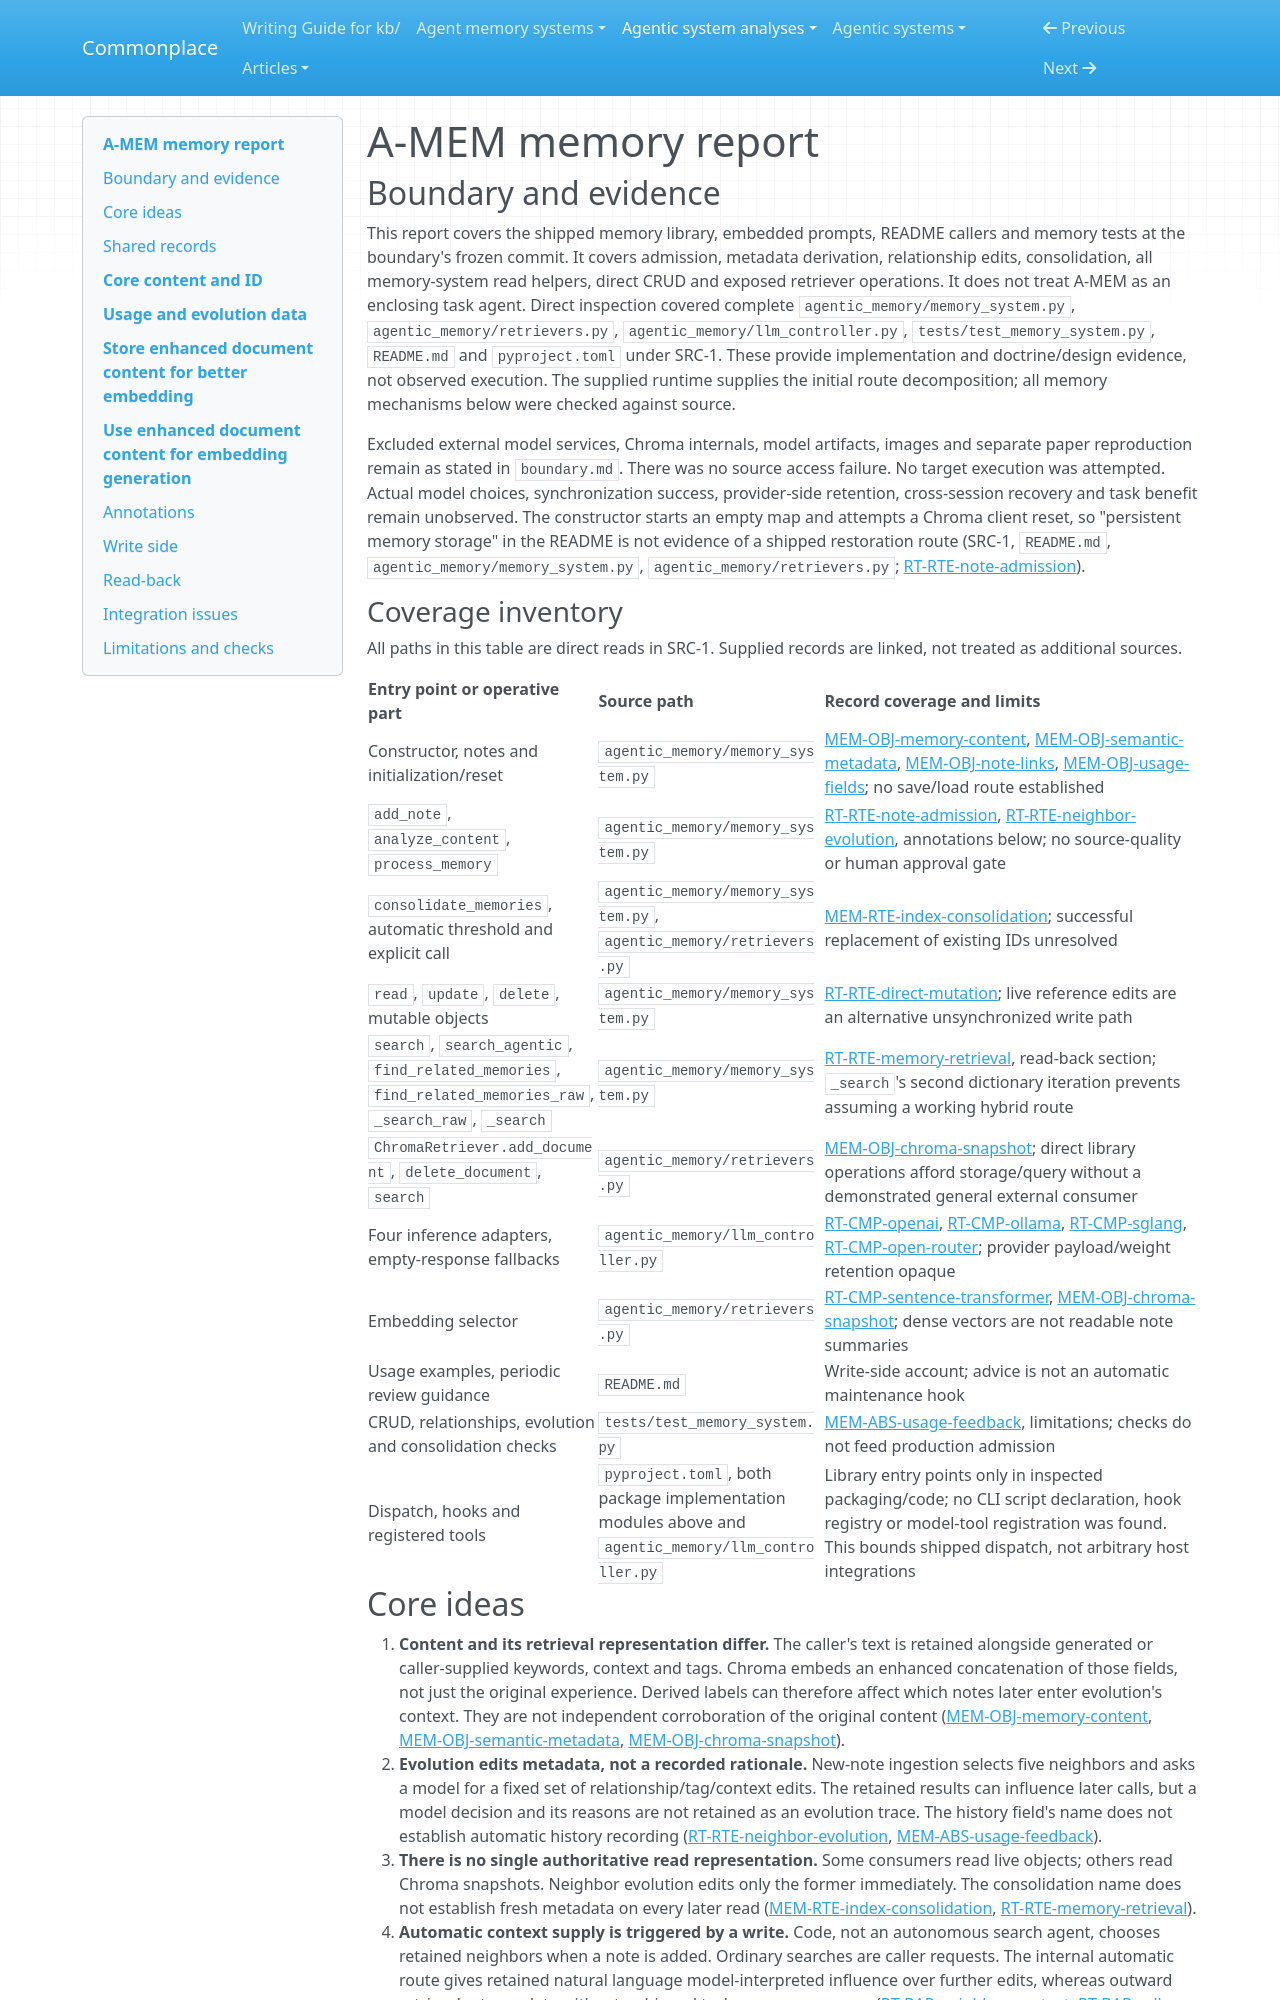

repository: zby/commonplace · page: agentic-system-analyses/retained/wujiangxu--a-mem-sys/memory/index.html · generator: mkdocs

---
type: agentic-system-analyses/types/agentic-system-memory-report.md
description: "A-MEM memory mechanisms: instance-local notes, derived semantic metadata, split read representations and model-directed neighbor edits."
run-id: AAS-2026-10-16-a-mem-sys-eff95cd80440-01
source-identity: https://github.com/WujiangXu/A-mem-sys
reviewed-boundary: f303dfc71e07bdc787f4bc135d4cea328ae30e99
---

# A-MEM memory report

## Boundary and evidence

This report covers the shipped memory library, embedded prompts, README callers and memory tests at the boundary's frozen commit. It covers admission, metadata derivation, relationship edits, consolidation, all memory-system read helpers, direct CRUD and exposed retriever operations. It does not treat A-MEM as an enclosing task agent. Direct inspection covered complete `agentic_memory/memory_system.py`, `agentic_memory/retrievers.py`, `agentic_memory/llm_controller.py`, `tests/test_memory_system.py`, `README.md` and `pyproject.toml` under SRC-1. These provide implementation and doctrine/design evidence, not observed execution. The supplied runtime supplies the initial route decomposition; all memory mechanisms below were checked against source.

Excluded external model services, Chroma internals, model artifacts, images and separate paper reproduction remain as stated in `boundary.md`. There was no source access failure. No target execution was attempted. Actual model choices, synchronization success, provider-side retention, cross-session recovery and task benefit remain unobserved. The constructor starts an empty map and attempts a Chroma client reset, so "persistent memory storage" in the README is not evidence of a shipped restoration route (SRC-1, `README.md`, `agentic_memory/memory_system.py`, `agentic_memory/retrievers.py`; [RT-RTE-note-admission](runtime.md#rt-rte-note-admission)).

### Coverage inventory

All paths in this table are direct reads in SRC-1. Supplied records are linked, not treated as additional sources.

| Entry point or operative part | Source path | Record coverage and limits |
|---|---|---|
| Constructor, notes and initialization/reset | `agentic_memory/memory_system.py` | [MEM-OBJ-memory-content](#mem-obj-memory-content), [MEM-OBJ-semantic-metadata](#mem-obj-semantic-metadata), [MEM-OBJ-note-links](#mem-obj-note-links), [MEM-OBJ-usage-fields](#mem-obj-usage-fields); no save/load route established |
| `add_note`, `analyze_content`, `process_memory` | `agentic_memory/memory_system.py` | [RT-RTE-note-admission](runtime.md#rt-rte-note-admission), [RT-RTE-neighbor-evolution](runtime.md#rt-rte-neighbor-evolution), annotations below; no source-quality or human approval gate |
| `consolidate_memories`, automatic threshold and explicit call | `agentic_memory/memory_system.py`, `agentic_memory/retrievers.py` | [MEM-RTE-index-consolidation](#mem-rte-index-consolidation); successful replacement of existing IDs unresolved |
| `read`, `update`, `delete`, mutable objects | `agentic_memory/memory_system.py` | [RT-RTE-direct-mutation](runtime.md#rt-rte-direct-mutation); live reference edits are an alternative unsynchronized write path |
| `search`, `search_agentic`, `find_related_memories`, `find_related_memories_raw`, `_search_raw`, `_search` | `agentic_memory/memory_system.py` | [RT-RTE-memory-retrieval](runtime.md#rt-rte-memory-retrieval), read-back section; `_search`'s second dictionary iteration prevents assuming a working hybrid route |
| `ChromaRetriever.add_document`, `delete_document`, `search` | `agentic_memory/retrievers.py` | [MEM-OBJ-chroma-snapshot](#mem-obj-chroma-snapshot); direct library operations afford storage/query without a demonstrated general external consumer |
| Four inference adapters, empty-response fallbacks | `agentic_memory/llm_controller.py` | [RT-CMP-openai](runtime.md#rt-cmp-openai), [RT-CMP-ollama](runtime.md#rt-cmp-ollama), [RT-CMP-sglang](runtime.md#rt-cmp-sglang), [RT-CMP-open-router](runtime.md#rt-cmp-open-router); provider payload/weight retention opaque |
| Embedding selector | `agentic_memory/retrievers.py` | [RT-CMP-sentence-transformer](runtime.md#rt-cmp-sentence-transformer), [MEM-OBJ-chroma-snapshot](#mem-obj-chroma-snapshot); dense vectors are not readable note summaries |
| Usage examples, periodic review guidance | `README.md` | Write-side account; advice is not an automatic maintenance hook |
| CRUD, relationships, evolution and consolidation checks | `tests/test_memory_system.py` | [MEM-ABS-usage-feedback](#mem-abs-usage-feedback), limitations; checks do not feed production admission |
| Dispatch, hooks and registered tools | `pyproject.toml`, both package implementation modules above and `agentic_memory/llm_controller.py` | Library entry points only in inspected packaging/code; no CLI script declaration, hook registry or model-tool registration was found. This bounds shipped dispatch, not arbitrary host integrations |
